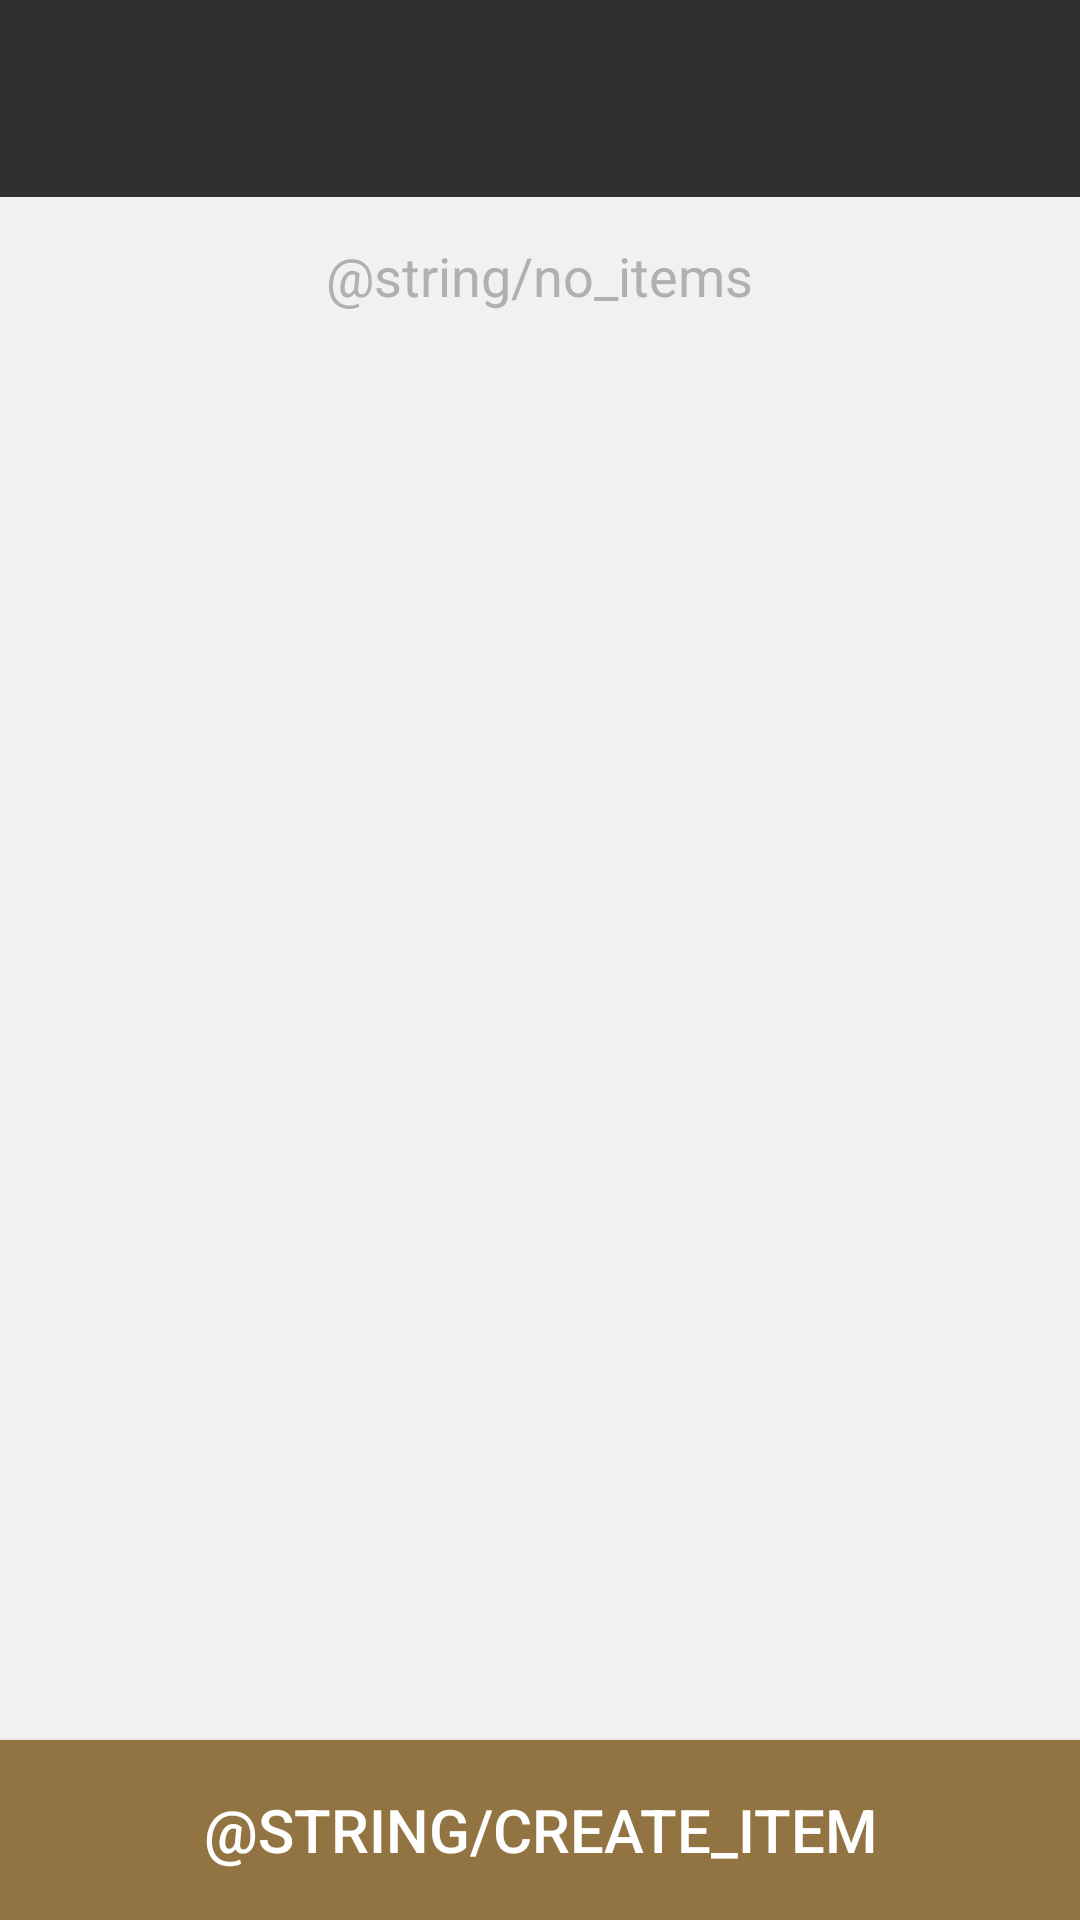

Write the Android layout XML for this screen, with the resource values it uses.
<!-- AndroidManifest.xml: application theme AppTheme -->
<!-- res/layout/activity_item_list.xml -->
<?xml version="1.0" encoding="utf-8"?>
<RelativeLayout xmlns:android="http://schemas.android.com/apk/res/android"
    xmlns:tools="http://schemas.android.com/tools"
    android:id="@+id/vRoot"
    android:layout_width="match_parent"
    android:layout_height="match_parent"
    android:background="@color/custom12"
    tools:context=".ui.item.list.ItemListActivity">

    <LinearLayout
        android:id="@+id/vWrapper"
        android:layout_width="match_parent"
        android:layout_height="wrap_content"
        android:background="@color/custom4"
        android:orientation="horizontal"
        android:padding="8dp">

        <TextView
            android:id="@+id/vTitle"
            android:layout_width="wrap_content"
            android:layout_height="wrap_content"
            android:layout_gravity="center_horizontal"
            android:layout_marginBottom="8dp"
            android:fontFamily="cursive"
            android:textColor="@color/custom1"
            android:textSize="30sp"
            android:textStyle="bold"
            tools:text="Title" />

        <LinearLayout
            android:layout_width="match_parent"
            android:layout_height="wrap_content"
            android:layout_marginEnd="8dp"
            android:gravity="end"
            android:orientation="vertical">

            <TextView
                android:id="@+id/vTotalPrice"
                android:layout_width="wrap_content"
                android:layout_height="wrap_content"
                android:layout_marginStart="8dp"
                android:textColor="@color/custom7"
                android:textSize="20sp"
                tools:text="$0.00" />

            <TextView
                android:id="@+id/vTotalQuantity"
                android:layout_width="wrap_content"
                android:layout_height="wrap_content"
                android:layout_marginStart="8dp"
                android:textColor="@color/custom7"
                android:textSize="14sp"
                tools:text="0" />

        </LinearLayout>

    </LinearLayout>

    <TextView
        android:id="@+id/vEmpty"
        android:layout_width="wrap_content"
        android:layout_height="wrap_content"
        android:layout_below="@+id/vWrapper"
        android:layout_centerHorizontal="true"
        android:layout_marginTop="14dp"
        android:text="@string/no_items"
        android:textColor="@color/custom5"
        android:textSize="18sp" />

    <androidx.recyclerview.widget.RecyclerView
        android:id="@+id/vItems"
        android:layout_width="match_parent"
        android:layout_height="match_parent"
        android:layout_above="@+id/vAddItem"
        android:layout_below="@+id/vWrapper"
        android:layout_centerHorizontal="true"
        tools:listitem="@layout/item_item" />

    <Button
        android:id="@+id/vAddItem"
        android:layout_width="match_parent"
        android:layout_height="60dp"
        android:layout_alignParentBottom="true"
        android:layout_centerHorizontal="true"
        android:background="@drawable/all_goldbutton"
        android:text="@string/create_item"
        android:textColor="@color/custom3"
        android:textSize="20sp" />

</RelativeLayout>
<!-- res/layout/item_item.xml (included above) -->
<?xml version="1.0" encoding="utf-8"?>
<RelativeLayout xmlns:android="http://schemas.android.com/apk/res/android"
    xmlns:app="http://schemas.android.com/apk/res-auto"
    xmlns:tools="http://schemas.android.com/tools"
    android:id="@+id/vRoot"
    android:layout_width="match_parent"
    android:layout_height="wrap_content"
    android:background="@color/custom13"
    android:descendantFocusability="blocksDescendants"
    android:padding="8dp">

    <CheckBox
        android:id="@+id/vCheck"
        android:layout_width="wrap_content"
        android:layout_height="wrap_content"
        android:layout_centerVertical="true" />

    <TextView
        android:id="@+id/vName"
        android:layout_width="wrap_content"
        android:layout_height="wrap_content"
        android:layout_centerVertical="true"
        android:layout_marginStart="8dp"
        android:layout_toEndOf="@+id/vCheck"
        android:text="@string/name"
        android:textColor="@color/custom8"
        android:textSize="20sp" />

    <LinearLayout
        android:layout_width="wrap_content"
        android:layout_height="wrap_content"
        android:layout_centerVertical="true"
        android:layout_marginEnd="8dp"
        android:layout_toStartOf="@+id/vEdit"
        android:layout_toEndOf="@+id/vName"
        android:gravity="end"
        android:orientation="vertical">

        <TextView
            android:id="@+id/vPrice"
            android:layout_width="wrap_content"
            android:layout_height="wrap_content"
            android:layout_marginStart="8dp"
            android:textColor="@color/custom8"
            android:textSize="20sp"
            tools:text="$0.00" />

        <TextView
            android:id="@+id/vQuantity"
            android:layout_width="wrap_content"
            android:layout_height="wrap_content"
            android:layout_marginStart="8dp"
            android:textColor="@color/custom5"
            android:textSize="14sp"
            tools:text="0" />

    </LinearLayout>

    <ImageButton
        android:id="@+id/vEdit"
        android:layout_width="35dp"
        android:layout_height="35dp"
        android:layout_alignParentEnd="true"
        android:layout_centerVertical="true"
        android:adjustViewBounds="true"
        android:background="@drawable/all_iconstate"
        android:scaleType="fitXY"
        app:srcCompat="@mipmap/ic_detail"
        tools:ignore="ContentDescription" />

</RelativeLayout>
<!-- resources referenced by this layout -->
<resources>
  <color name="custom1">@color/gold1</color>
  <color name="custom12">#F1F1F1</color>
  <color name="custom3">@android:color/white</color>
  <color name="custom4">@color/gray5</color>
  <color name="custom5">@color/gray2</color>
  <color name="custom7">@android:color/white</color>
  <color name="custom8">@color/gray4</color>
  <!-- drawable all_goldbutton (drawable) -->
  <?xml version="1.0" encoding="utf-8"?>
  <selector xmlns:android="http://schemas.android.com/apk/res/android">
      <item android:drawable="@color/custom1" android:state_pressed="true" />
      <item android:drawable="@color/custom1" android:state_focused="true" />
      <item android:drawable="@color/custom2" />
  </selector>
  <!-- drawable all_iconstate (drawable) -->
  <?xml version="1.0" encoding="utf-8"?>
  <selector xmlns:android="http://schemas.android.com/apk/res/android">
      <item android:drawable="@drawable/all_roundedstate" android:state_pressed="true" />
      <item android:drawable="@drawable/all_roundedstate" android:state_focused="true" />
      <item android:drawable="@android:color/transparent" />
  </selector>
  <style name="AppTheme" parent="Theme.AppCompat.Light.DarkActionBar">
          <item name="colorPrimary">@color/colorPrimary</item>
          <item name="colorPrimaryDark">@color/colorPrimaryDark</item>
          <item name="colorAccent">@color/colorAccent</item>
          <item name="windowActionBar">false</item>
          <item name="windowNoTitle">true</item>
      </style>
  <color name="gold1">#CCAA75</color>
  <color name="gray5">#303030</color>
  <color name="gray2">#B0B0B0</color>
  <color name="gray4">#333333</color>
  <color name="custom2">@color/gold2</color>
  <!-- drawable all_roundedstate (drawable) -->
  <?xml version="1.0" encoding="utf-8"?>
  <shape xmlns:android="http://schemas.android.com/apk/res/android"
      android:shape="rectangle">
  
      <solid android:color="@color/custom9" />
  
      <corners android:radius="10dip" />
  
      <stroke
          android:width="1dp"
          android:color="@color/custom9" />
  
  </shape>
  <color name="colorPrimary">@color/gold1</color>
  <color name="colorPrimaryDark">@color/gold2</color>
  <color name="colorAccent">@color/gray4</color>
  <color name="gold2">#917442</color>
  <color name="custom9">@color/transparent1</color>
  <color name="transparent1">#99FFFFFF</color>
</resources>
